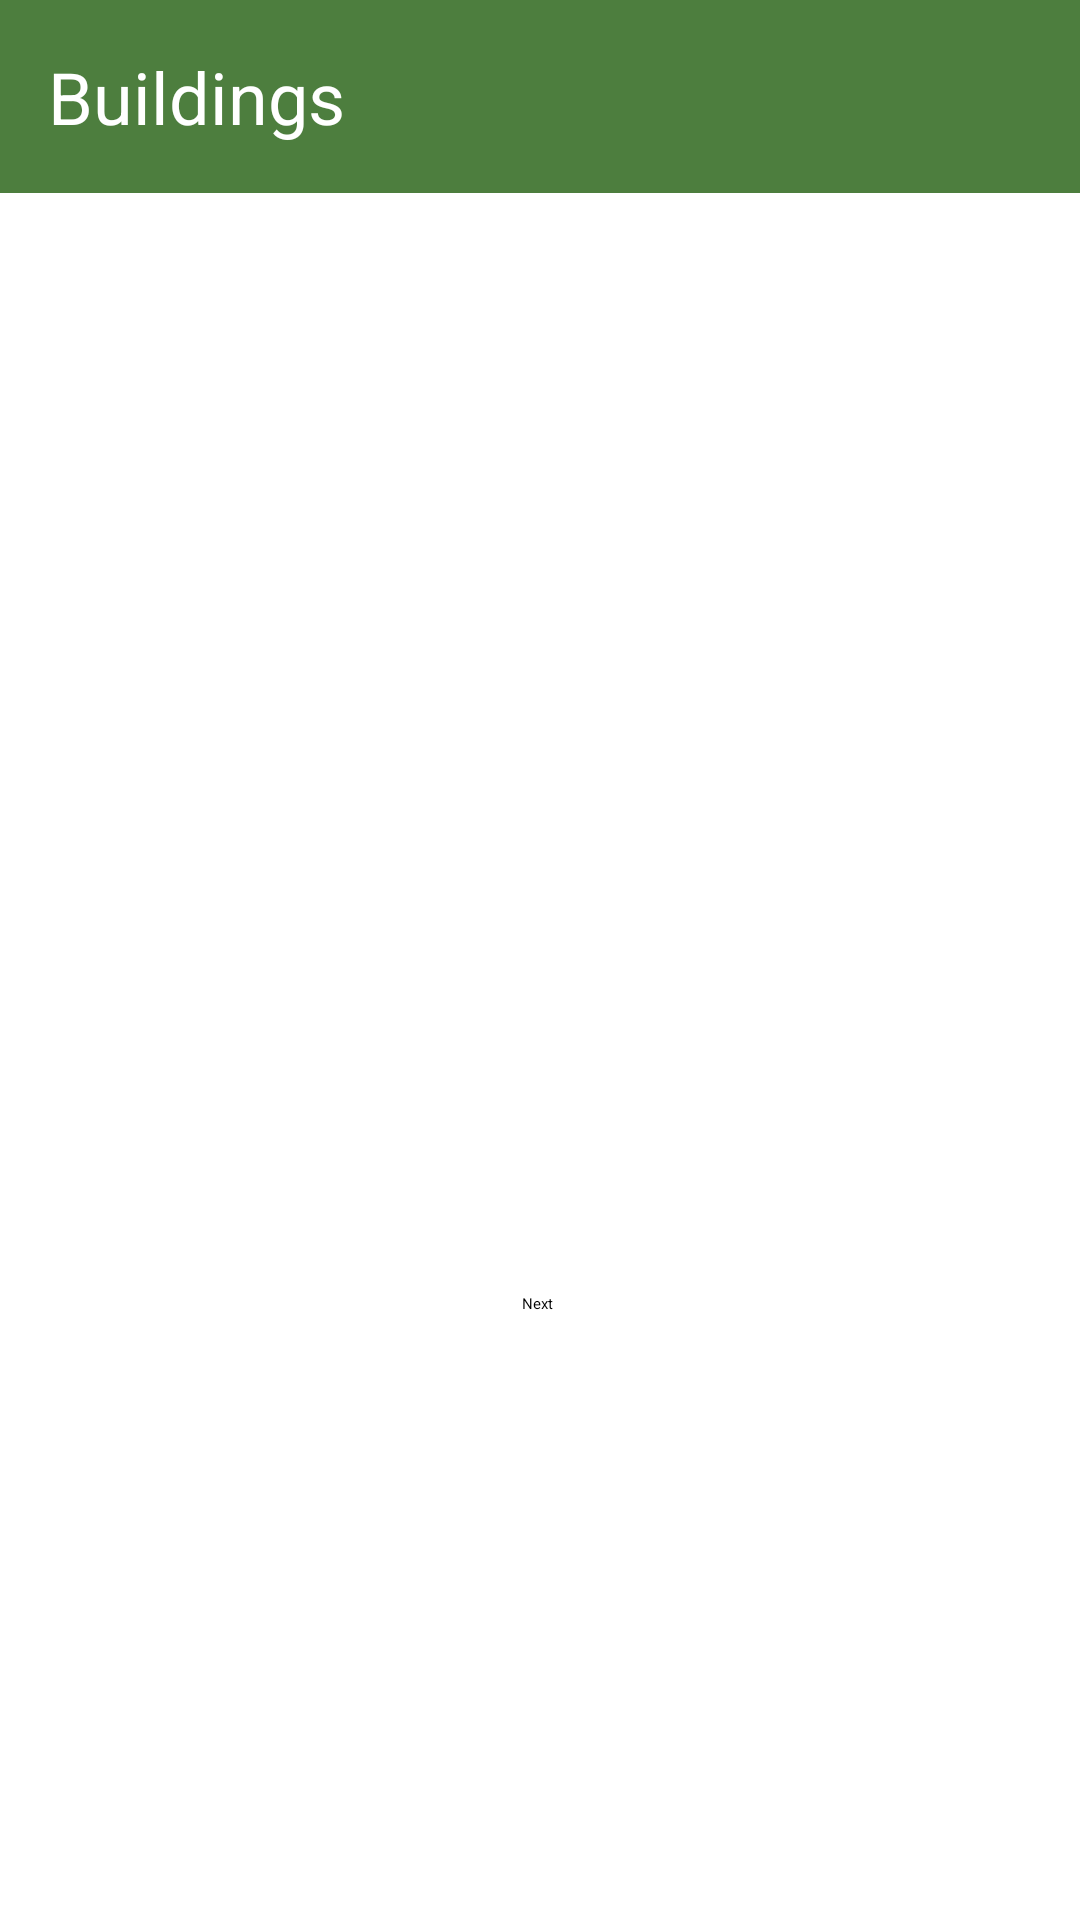

Produce the Android XML layout that renders to this screen, including the resource entries it uses.
<!-- AndroidManifest.xml: application theme Theme.FinalProj -->
<!-- res/layout/activity_gallery.xml -->
<androidx.constraintlayout.widget.ConstraintLayout xmlns:android="http://schemas.android.com/apk/res/android" xmlns:app="http://schemas.android.com/apk/res-auto" xmlns:tools="http://schemas.android.com/tools" android:layout_width="match_parent" android:layout_height="match_parent">

    <TextView
        android:id="@+id/textView"
        android:layout_width="match_parent"
        android:layout_height="wrap_content"
        android:layout_marginBottom="128dp"
        android:background="#4D7E3E"
        android:padding="16dp"
        android:text="Buildings"
        android:textColor="@color/white"
        android:textSize="24sp"
        app:layout_constraintBottom_toTopOf="@+id/guideline"
        app:layout_constraintTop_toTopOf="parent"
        app:layout_constraintVertical_bias="0.0"
        tools:ignore="MissingConstraints"
        tools:layout_editor_absoluteX="0dp" />

    <androidx.viewpager2.widget.ViewPager2
        android:id="@+id/viewpager"
        android:layout_width="409dp"
        android:layout_height="wrap_content"
        android:layout_marginTop="120dp"
        app:layout_constraintTop_toBottomOf="@+id/textView"
        tools:layout_editor_absoluteX="2dp"
        tools:ignore="MissingConstraints" />

    <Button
        android:id="@+id/button"
        android:backgroundTint="#4D7E3E"
        android:layout_width="wrap_content"
        android:layout_height="wrap_content"
        android:layout_marginBottom="52dp"
        android:onClick="onNextButtonClick"
        android:text="Next"
        app:layout_constraintBottom_toBottomOf="parent"
        app:layout_constraintEnd_toEndOf="parent"
        app:layout_constraintHorizontal_bias="0.498"
        app:layout_constraintStart_toStartOf="parent"
        app:layout_constraintTop_toBottomOf="@+id/viewpager"
        app:layout_constraintVertical_bias="0.622"
        tools:ignore="MissingConstraints" />

    <androidx.constraintlayout.widget.Guideline
        android:id="@+id/guideline"
        android:layout_width="wrap_content"
        android:layout_height="wrap_content"
        android:orientation="horizontal"
        app:layout_constraintGuide_begin="156dp" />
</androidx.constraintlayout.widget.ConstraintLayout>
<!-- resources referenced by this layout -->
<resources>
  <color name="white">#FFFFFFFF</color>
</resources>
